Labelled photos from "Fusar-classification", an image-classification folder in lokesh2503/Fusar-classification. The possible labels are: combined ship, dredger, passenger ship, tanker, tug, unspecified ship type.

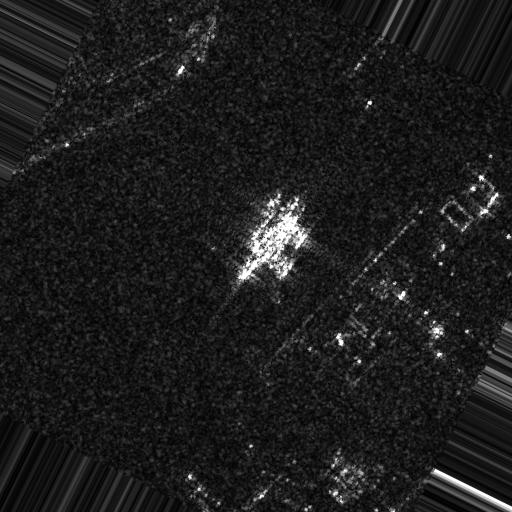
Label: combined ship

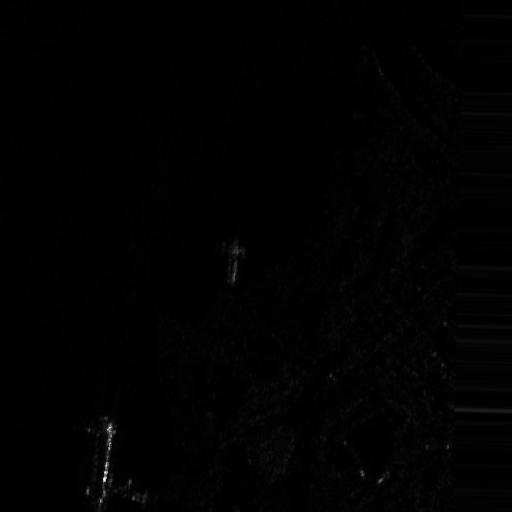
Label: tanker

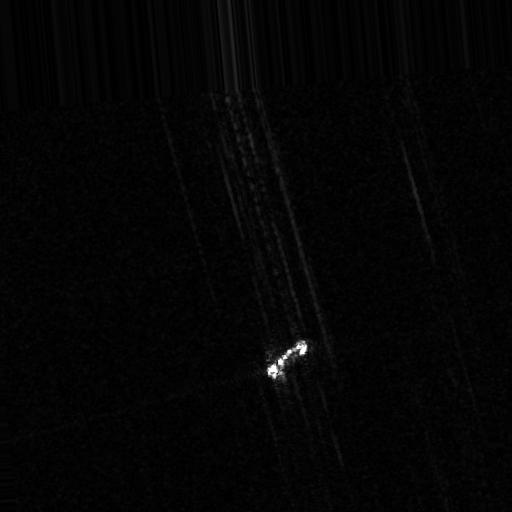
Label: unspecified ship type

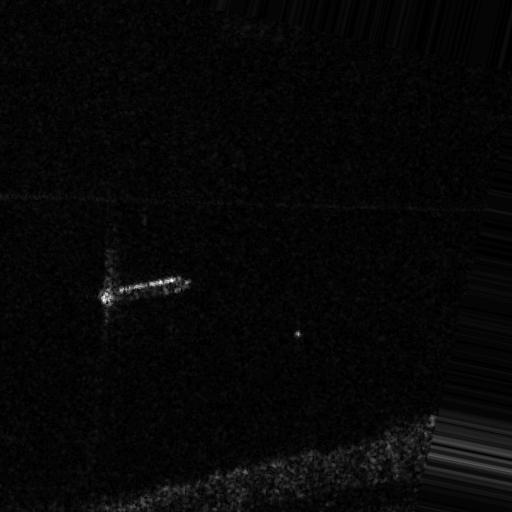
Label: tug

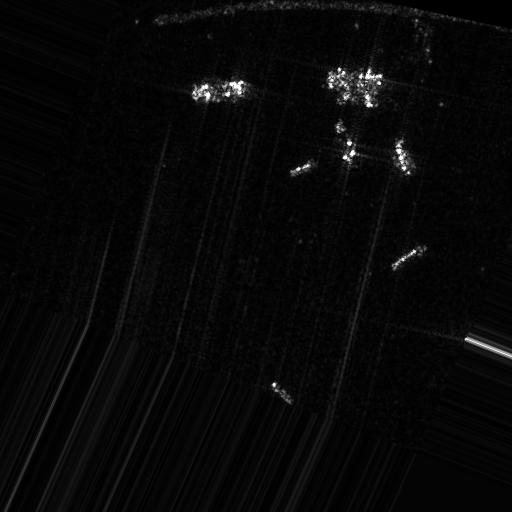
Label: dredger

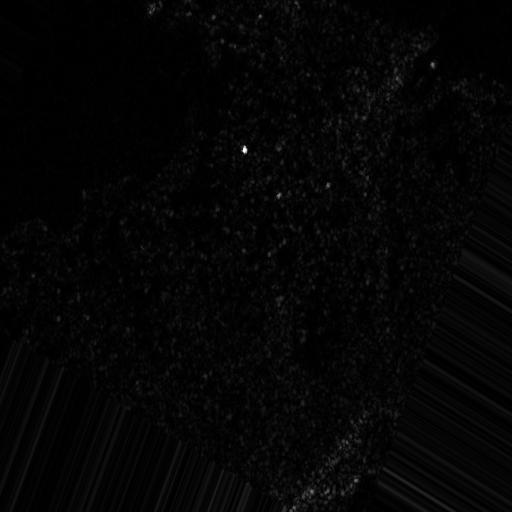
Label: passenger ship
